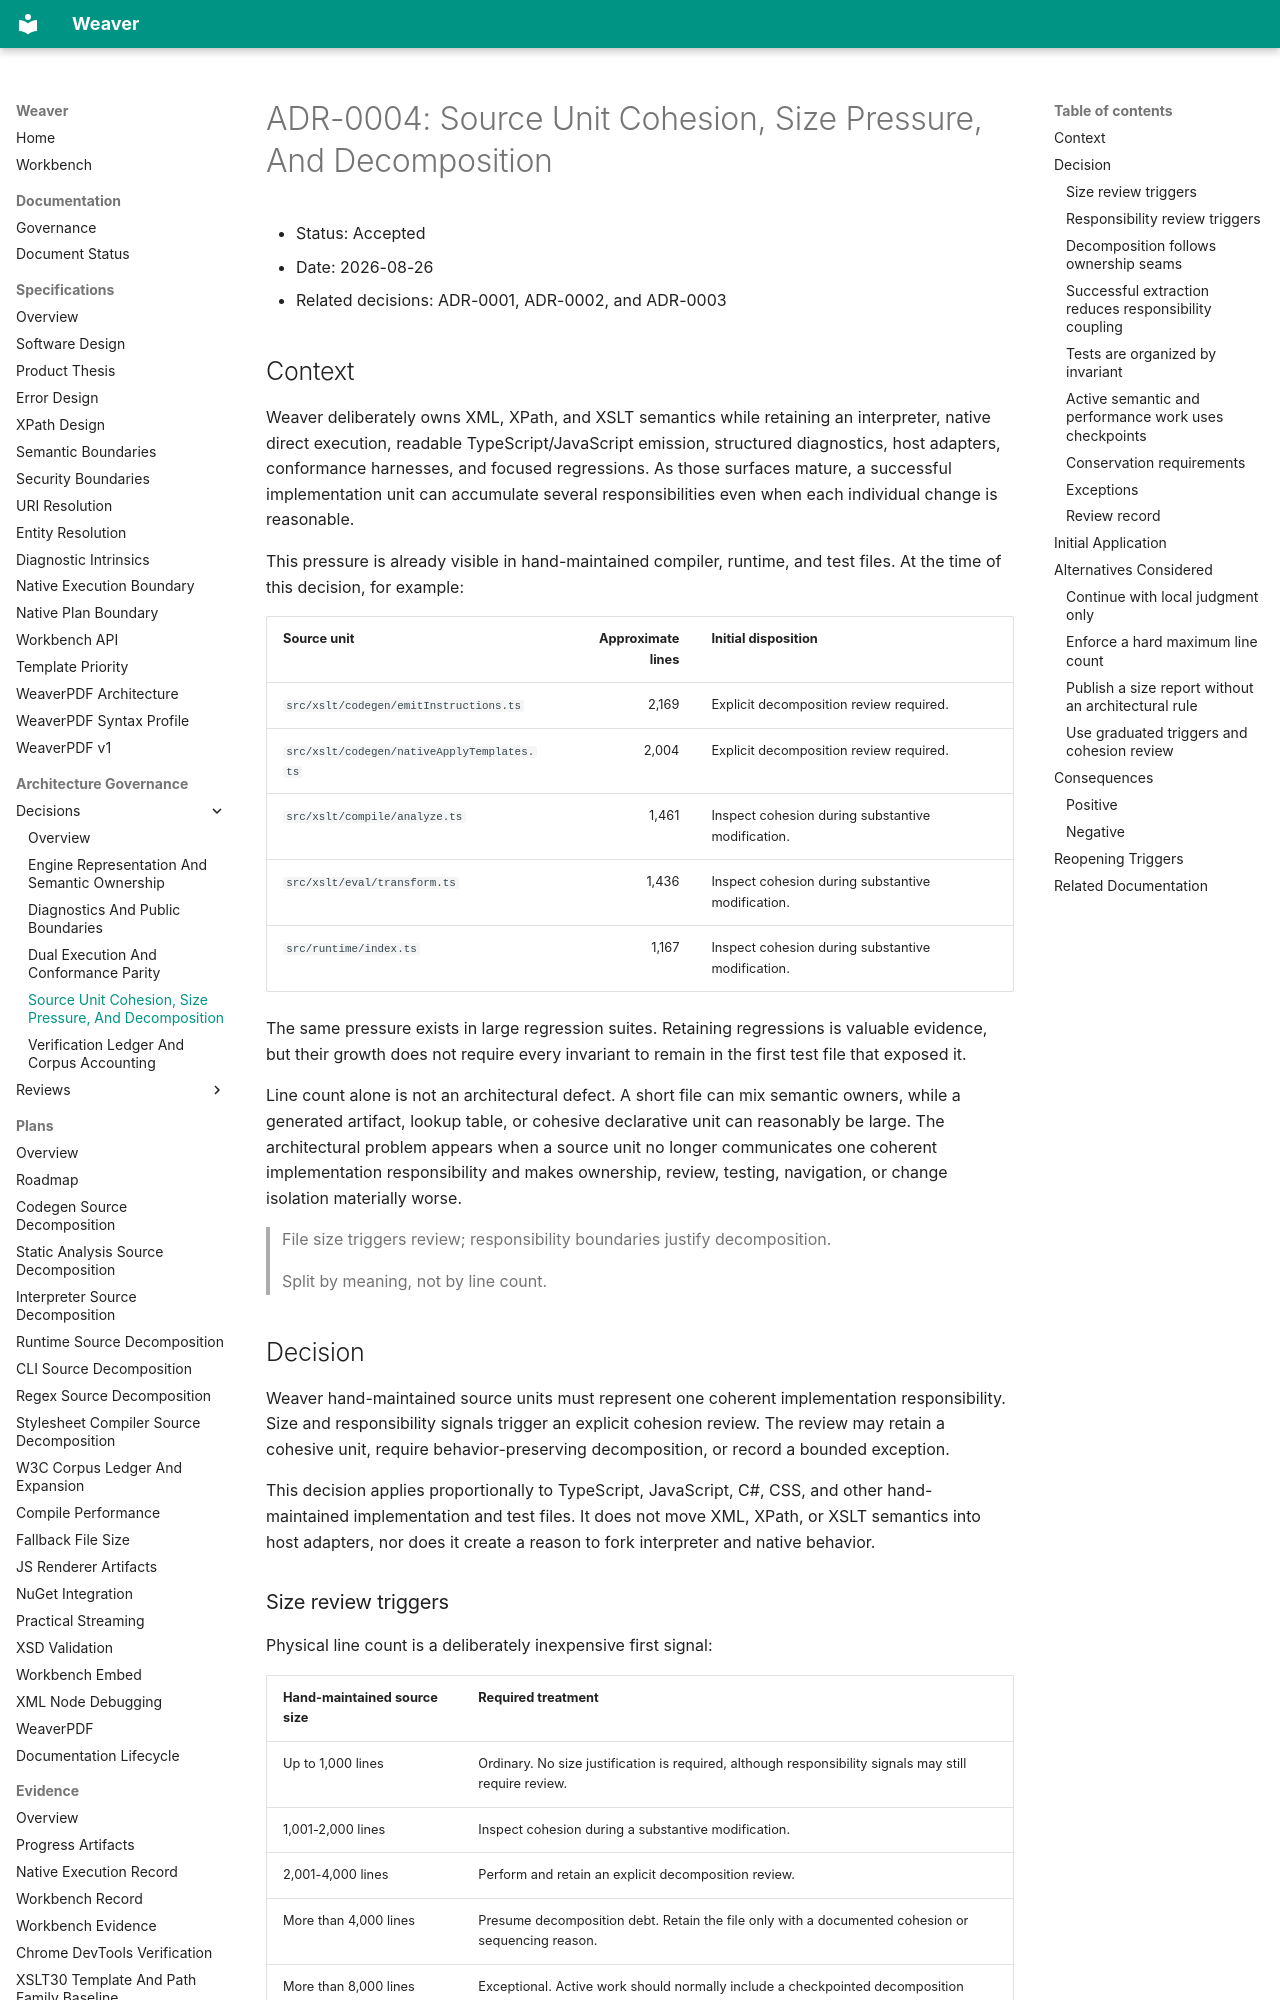

repository: Arakendo/weaver-xslt · page: ADR/ADR-0004-source-unit-cohesion-size-pressure-and-decomposition/index.html · generator: mkdocs

# ADR-0004: Source Unit Cohesion, Size Pressure, And Decomposition

- Status: Accepted
- Date: 2026-08-26
- Related decisions: ADR-0001, ADR-0002, and ADR-0003

## Context

Weaver deliberately owns XML, XPath, and XSLT semantics while retaining an
interpreter, native direct execution, readable TypeScript/JavaScript emission,
structured diagnostics, host adapters, conformance harnesses, and focused
regressions. As those surfaces mature, a successful implementation unit can
accumulate several responsibilities even when each individual change is
reasonable.

This pressure is already visible in hand-maintained compiler, runtime, and
test files. At the time of this decision, for example:

| Source unit | Approximate lines | Initial disposition |
| --- | ---: | --- |
| `src/xslt/codegen/emitInstructions.ts` | 2,169 | Explicit decomposition review required. |
| `src/xslt/codegen/nativeApplyTemplates.ts` | 2,004 | Explicit decomposition review required. |
| `src/xslt/compile/analyze.ts` | 1,461 | Inspect cohesion during substantive modification. |
| `src/xslt/eval/transform.ts` | 1,436 | Inspect cohesion during substantive modification. |
| `src/runtime/index.ts` | 1,167 | Inspect cohesion during substantive modification. |

The same pressure exists in large regression suites. Retaining regressions is
valuable evidence, but their growth does not require every invariant to remain
in the first test file that exposed it.

Line count alone is not an architectural defect. A short file can mix semantic
owners, while a generated artifact, lookup table, or cohesive declarative unit
can reasonably be large. The architectural problem appears when a source unit
no longer communicates one coherent implementation responsibility and makes
ownership, review, testing, navigation, or change isolation materially worse.

> File size triggers review; responsibility boundaries justify decomposition.

> Split by meaning, not by line count.

## Decision

Weaver hand-maintained source units must represent one coherent implementation
responsibility. Size and responsibility signals trigger an explicit cohesion
review. The review may retain a cohesive unit, require behavior-preserving
decomposition, or record a bounded exception.

This decision applies proportionally to TypeScript, JavaScript, C#, CSS, and
other hand-maintained implementation and test files. It does not move XML,
XPath, or XSLT semantics into host adapters, nor does it create a reason to
fork interpreter and native behavior.
